Labelled photos from "real", an image-classification folder in Ashmit-S/ML_Projects. The possible labels are: helmet, no helmet.

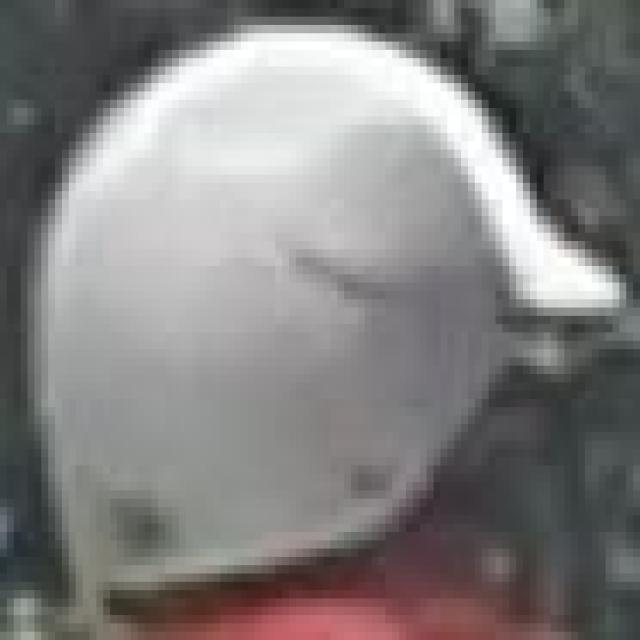
Label: helmet

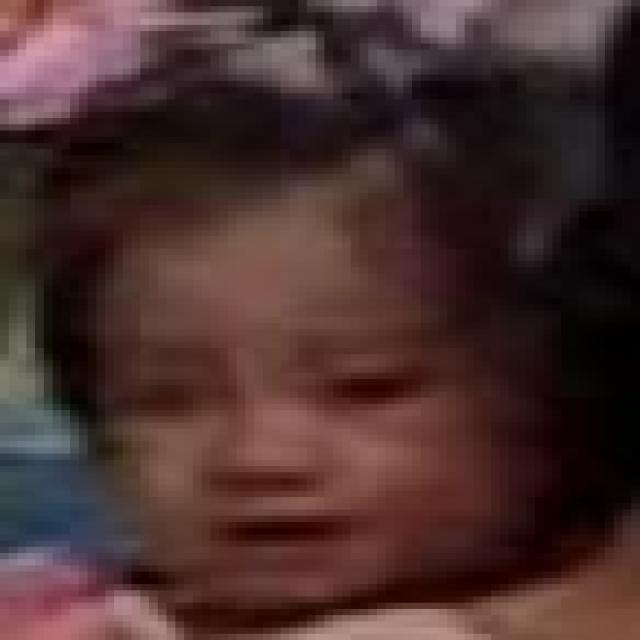
Label: no helmet

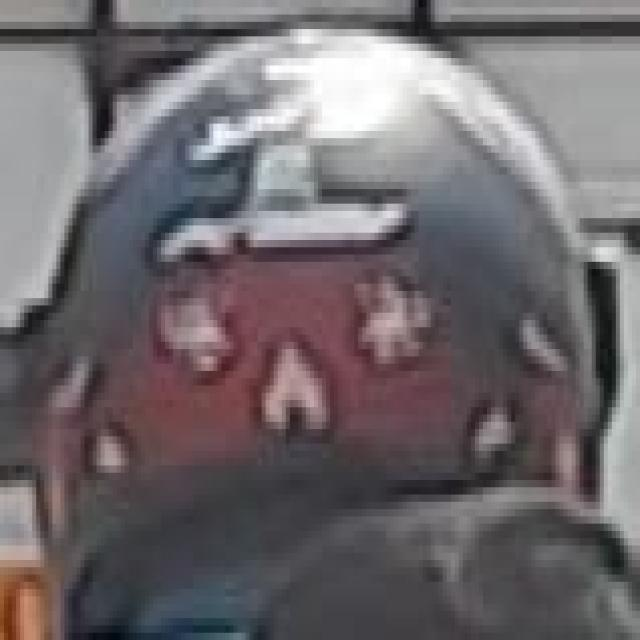
Label: helmet

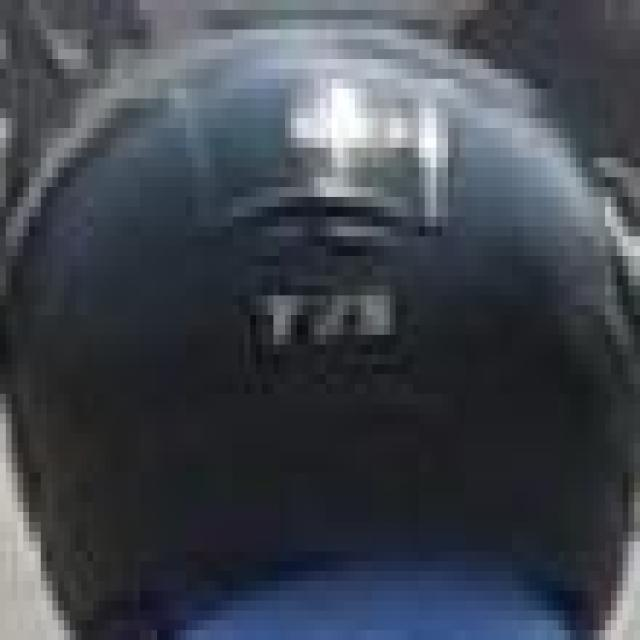
Label: helmet

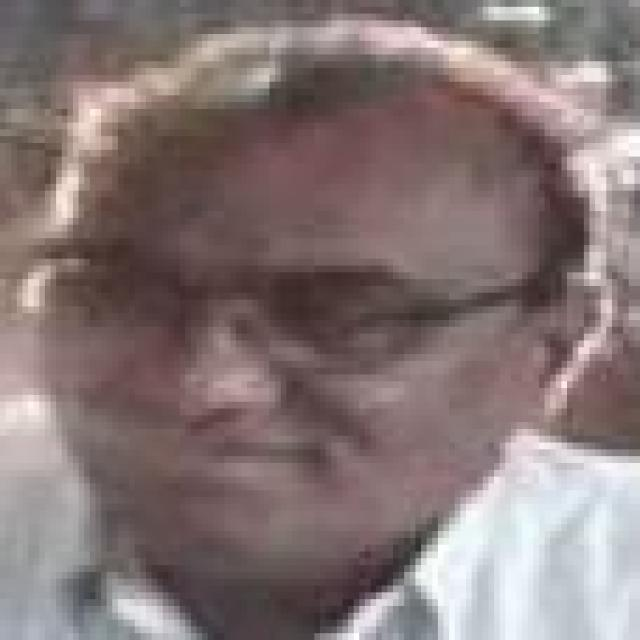
Label: no helmet

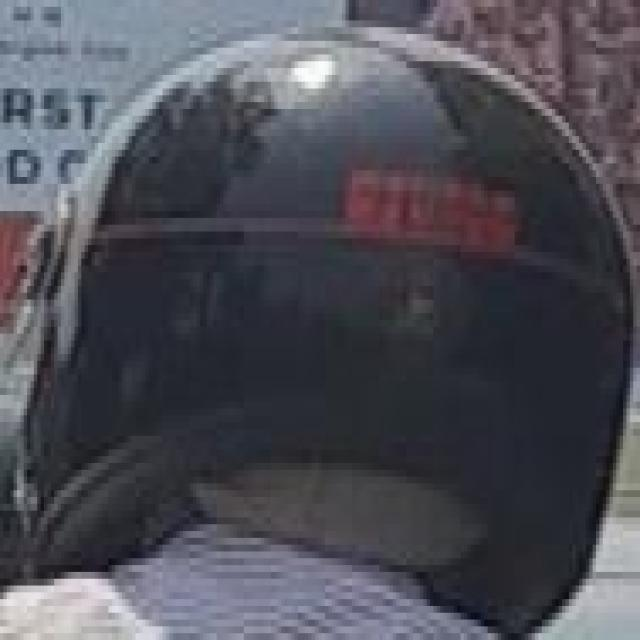
Label: helmet
